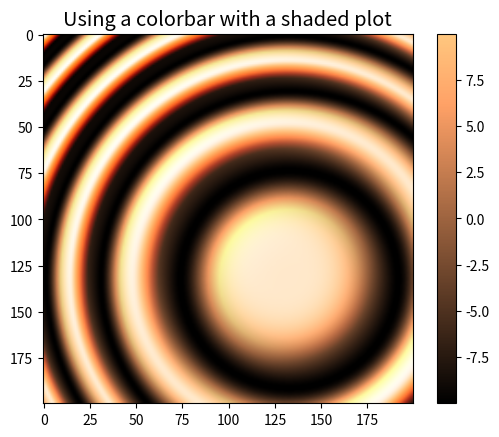
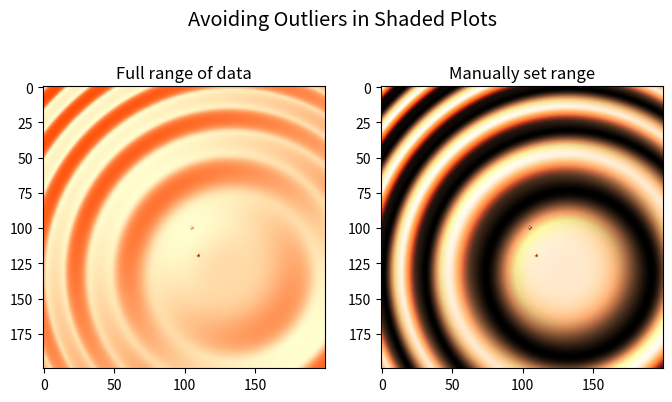
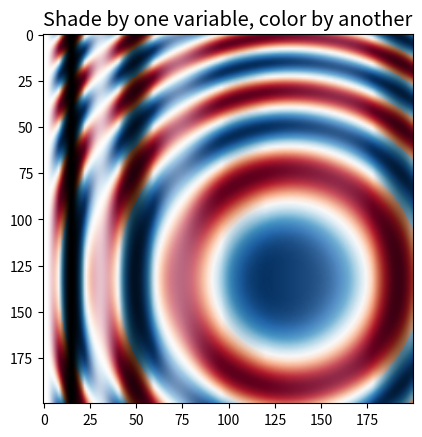

These figures' Python source, in order:
import numpy as np
import matplotlib.pyplot as plt
from matplotlib.colors import LightSource, Normalize


def display_colorbar():
    """Display a correct numeric colorbar for a shaded plot."""
    y, x = np.mgrid[-4:2:200j, -4:2:200j]
    z = 10 * np.cos(x**2 + y**2)

    cmap = plt.cm.copper
    ls = LightSource(315, 45)
    rgb = ls.shade(z, cmap)

    fig, ax = plt.subplots()
    ax.imshow(rgb, interpolation="bilinear")

    # Use a proxy artist for the colorbar...
    im = ax.imshow(z, cmap=cmap)
    im.remove()
    fig.colorbar(im, ax=ax)

    ax.set_title("Using a colorbar with a shaded plot", size="x-large")


def avoid_outliers():
    """Use a custom norm to control the displayed z-range of a shaded plot."""
    y, x = np.mgrid[-4:2:200j, -4:2:200j]
    z = 10 * np.cos(x**2 + y**2)

    # Add some outliers...
    z[100, 105] = 2000
    z[120, 110] = -9000

    ls = LightSource(315, 45)
    fig, (ax1, ax2) = plt.subplots(ncols=2, figsize=(8, 4.5))

    rgb = ls.shade(z, plt.cm.copper)
    ax1.imshow(rgb, interpolation="bilinear")
    ax1.set_title("Full range of data")

    rgb = ls.shade(z, plt.cm.copper, vmin=-10, vmax=10)
    ax2.imshow(rgb, interpolation="bilinear")
    ax2.set_title("Manually set range")

    fig.suptitle("Avoiding Outliers in Shaded Plots", size="x-large")


def shade_other_data():
    """Demonstrates displaying different variables through shade and color."""
    y, x = np.mgrid[-4:2:200j, -4:2:200j]
    z1 = np.sin(x**2)  # Data to hillshade
    z2 = np.cos(x**2 + y**2)  # Data to color

    norm = Normalize(z2.min(), z2.max())
    cmap = plt.cm.RdBu

    ls = LightSource(315, 45)
    rgb = ls.shade_rgb(cmap(norm(z2)), z1)

    _, ax = plt.subplots()
    ax.imshow(rgb, interpolation="bilinear")
    ax.set_title("Shade by one variable, color by another", size="x-large")


display_colorbar()
avoid_outliers()
shade_other_data()
plt.show()
